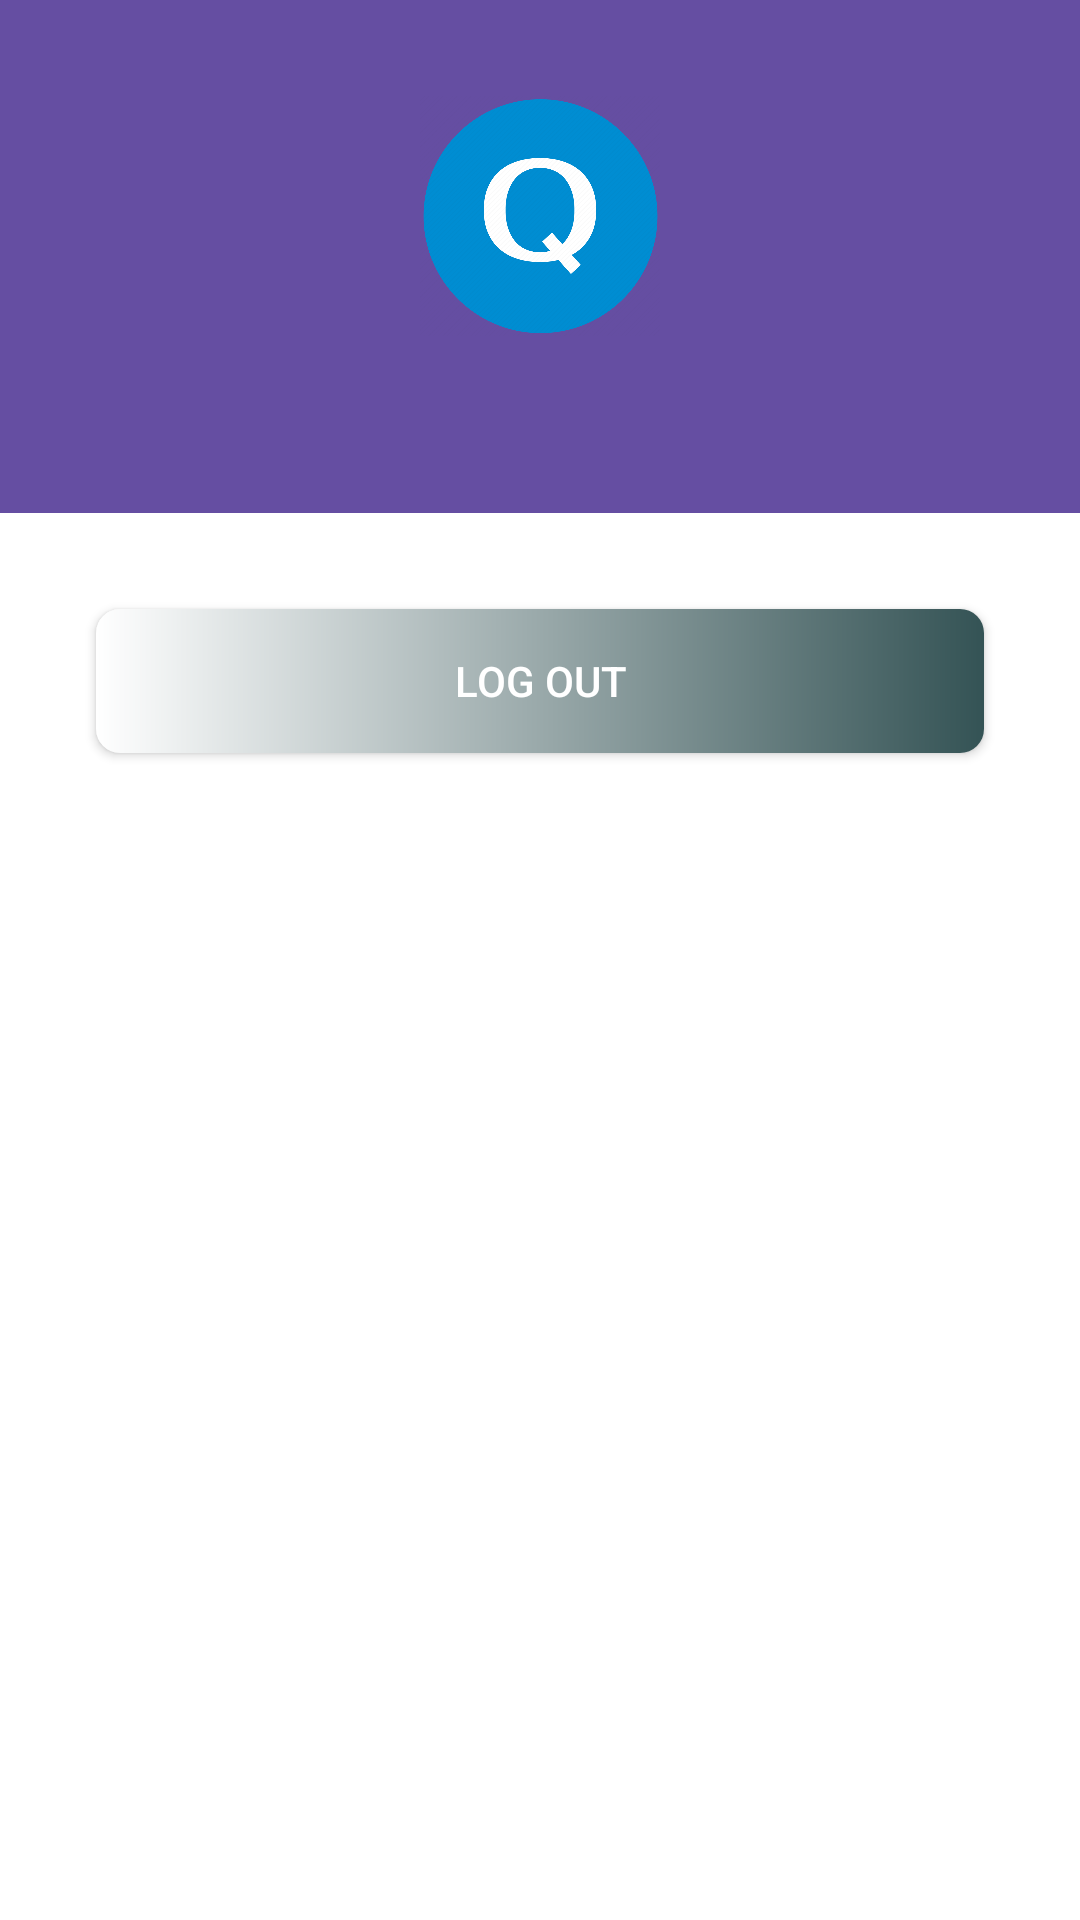

This screen was rendered from an Android layout file. Write that file and the resources it references.
<!-- AndroidManifest.xml: application theme Theme.QuizApp -->
<!-- res/layout/activity_profile.xml -->
<?xml version="1.0" encoding="utf-8"?>
<LinearLayout xmlns:android="http://schemas.android.com/apk/res/android"
    xmlns:app="http://schemas.android.com/apk/res-auto"
    xmlns:tools="http://schemas.android.com/tools"
    android:layout_width="match_parent"
    android:layout_height="match_parent"
    android:orientation="vertical"
    tools:context=".activities.ProfileActivity">

    <LinearLayout
        android:id="@+id/profile_header_container"
        android:layout_width="match_parent"
        android:layout_height="wrap_content"
        android:background="@color/colorPrimaryText"
        android:gravity="center"
        android:orientation="vertical"
        android:padding="32dp">

        <ImageView
            android:layout_width="80dp"
            android:layout_height="80dp"
            android:layout_gravity="center_horizontal"
            android:src="@drawable/ic_q" />

        <TextView
            android:id="@+id/txtEmail"
            style="@style/TextAppearance.AppCompat.Body2"
            android:layout_width="wrap_content"
            android:layout_height="wrap_content"
            android:layout_marginTop="8dp"
            tools:text="cheezycode@gmail.com"
            android:textColor="@android:color/white" />
    </LinearLayout>


    <Button
        android:id="@+id/btnLogout"
        android:layout_width="match_parent"
        android:layout_height="wrap_content"
        android:layout_margin="32dp"
        android:background="@drawable/btn_primary"
        android:text="@string/log_out"
        android:textColor="@color/colorPrimaryButton" />


</LinearLayout>
<!-- resources referenced by this layout -->
<resources>
  <color name="colorPrimaryButton">#FFFFFFFF</color>
  <color name="colorPrimaryText">#654EA2</color>
  <!-- drawable btn_primary (drawable) -->
  <?xml version="1.0" encoding="utf-8"?>
  <shape xmlns:android="http://schemas.android.com/apk/res/android">
      <solid android:color="@color/colorPrimaryButtonBg"/>
      <corners android:radius="8dp"/>
      <size android:height="16dp"/>
      <gradient android:startColor="#FFF" android:endColor="#345355"/>
  </shape>
  <!-- drawable ic_q: png bitmap (drawable, 57234 bytes) -->
  <string name="log_out">Log Out</string>
  <style name="Theme.QuizApp" parent="Base.Theme.QuizApp" />
  <color name="colorPrimaryButtonBg">#664FA3</color>
  <style name="Base.Theme.QuizApp" parent="Theme.MaterialComponents.Light.NoActionBar">
          
          
          <item name="colorPrimary">@color/colorPrimaryText</item>
          <item name="colorPrimaryDark">@color/colorPrimaryDark</item>
          <item name="colorAccent">@color/colorAccent</item>
      </style>
  <color name="colorPrimaryDark">#654EA2</color>
  <color name="colorAccent">#E91E63</color>
</resources>
